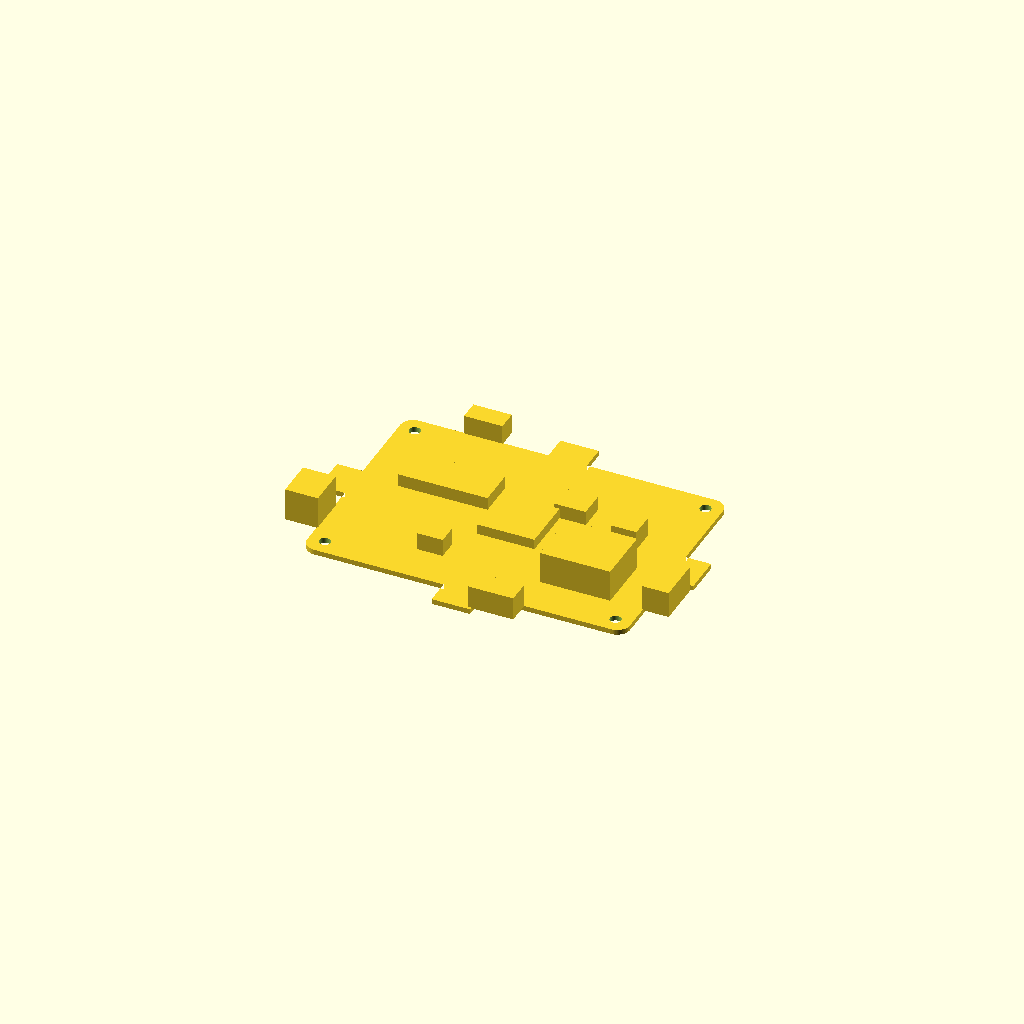
Cell 1: the model at its default parameters.
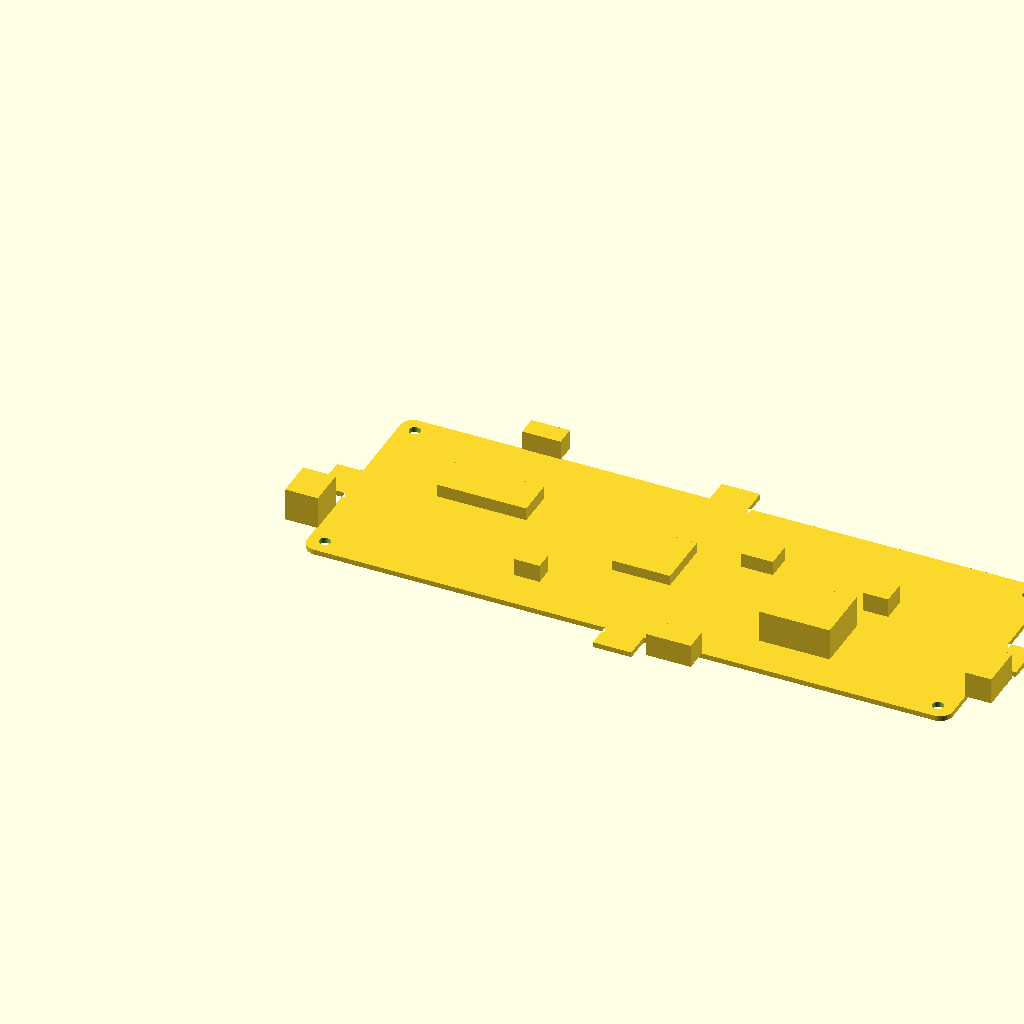
Cell 2 — pcb_length set to 201.5, the other parameters unchanged.
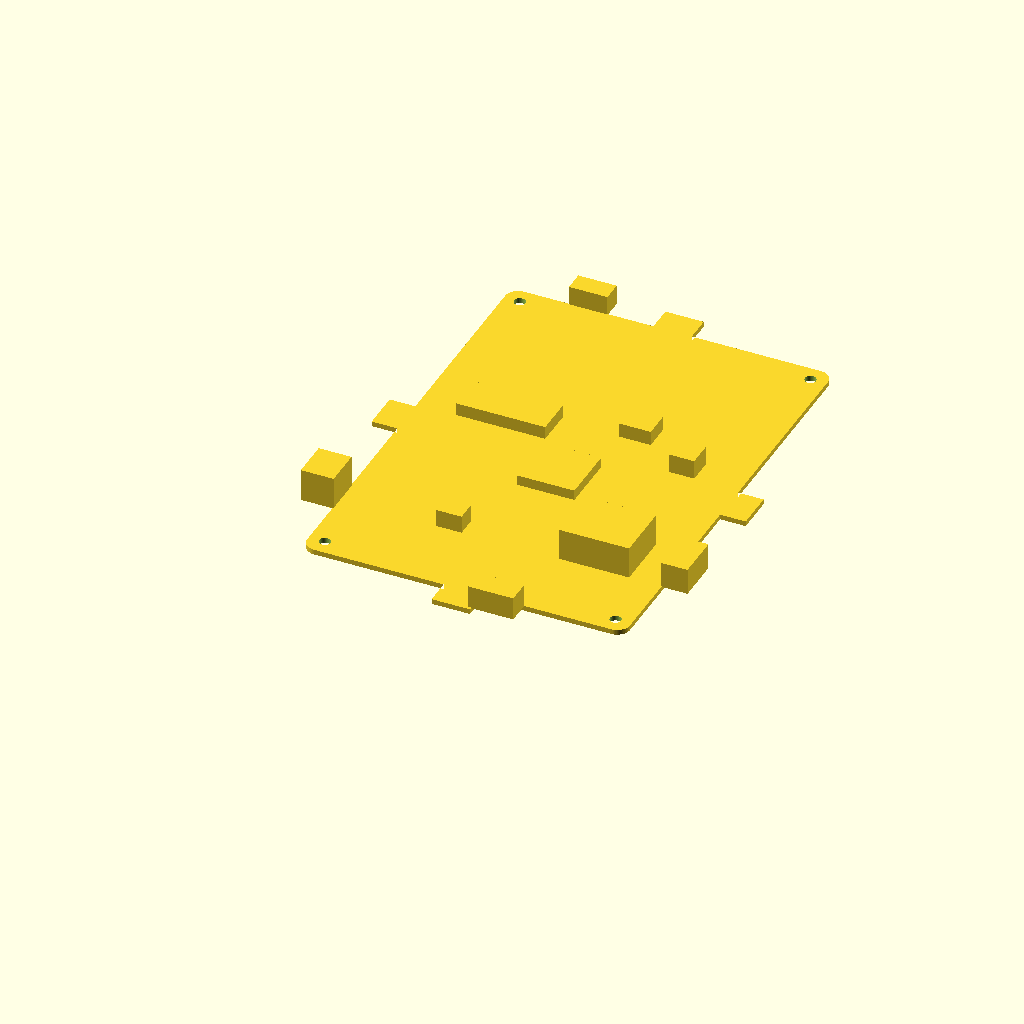
Cell 3: the same model with pcb_width = 140.5.
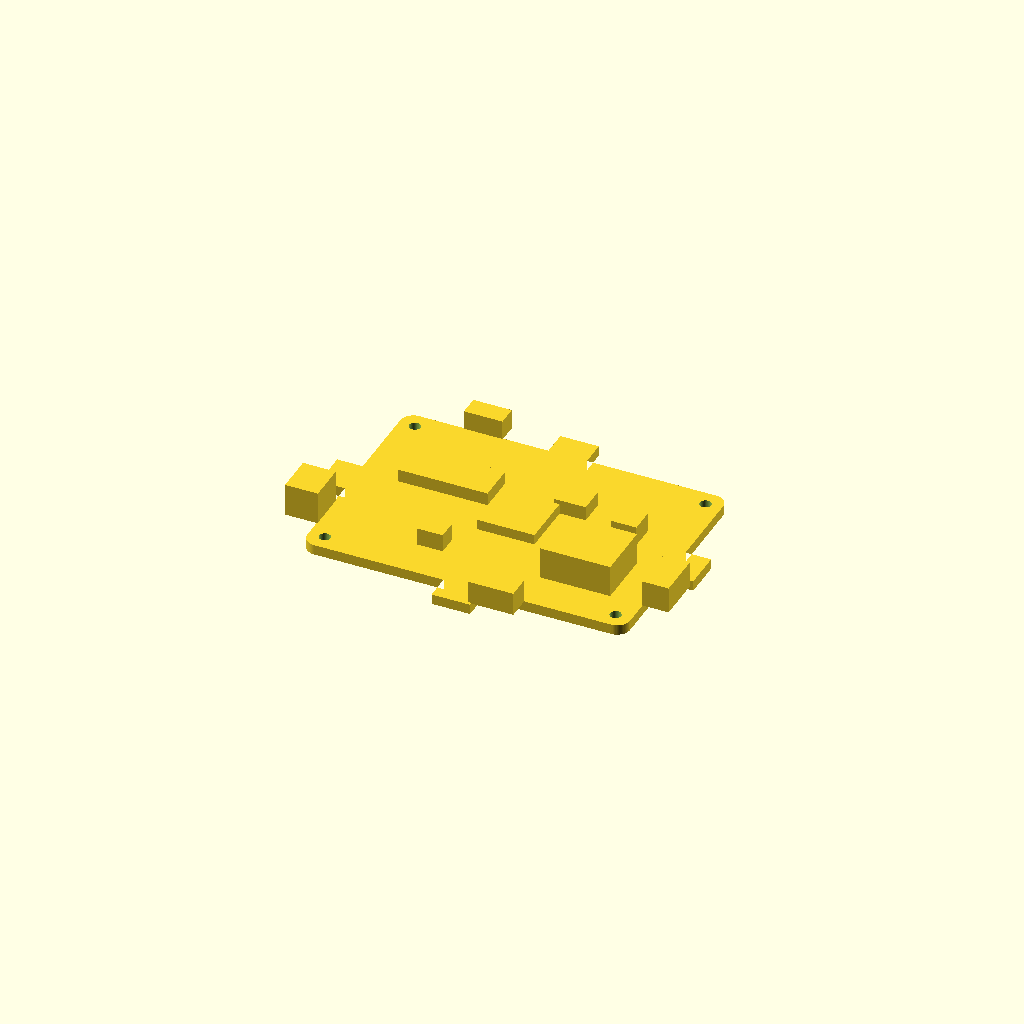
Cell 4 — pcb_thickness set to 3.2, the other parameters unchanged.
One fixed orthographic camera (rotation 55°, 0°, 25°; colour scheme Cornfield) for every cell.
The OpenSCAD source (results/nopscadlib/ablations/no_json_ir/scad/pcb__BTT_SKR_MINI_E3_V2_0.scad):
$fn = 64;

// Target dimensions (mm)
pcb_length    = 100.75;
pcb_width     = 70.25;
pcb_thickness = 1.6;

// Board details
corner_radius           = 4;
mounting_hole_diameter  = 3.5;
mounting_hole_offset_x  = 5.0;
mounting_hole_offset_y  = 5.0;

// Small overlap to guarantee one connected solid
overlap = 0.25;

// Tab/ear geometry to match reference silhouette (protrusions on edges)
tab_w = 12;   // width along edge
tab_d = 8;    // protrusion depth outward from board edge

// ---------- Helpers ----------
module rounded_rect_2d(L, W, R) {
    hull() {
        translate([ R,     R]) circle(r=R);
        translate([L - R,  R]) circle(r=R);
        translate([ R, W - R]) circle(r=R);
        translate([L - R, W - R]) circle(r=R);
    }
}

module pcb_outline_2d() {
    // Base rounded rectangle + 4 edge tabs (top, bottom, left, right)
    union() {
        rounded_rect_2d(pcb_length, pcb_width, corner_radius);

        // Top tab (centered)
        translate([pcb_length/2 - tab_w/2, pcb_width - overlap])
            square([tab_w, tab_d + overlap], center=false);

        // Bottom tab (centered)
        translate([pcb_length/2 - tab_w/2, -tab_d])
            square([tab_w, tab_d + overlap], center=false);

        // Left tab (centered)
        translate([-tab_d, pcb_width/2 - tab_w/2])
            square([tab_d + overlap, tab_w], center=false);

        // Right tab (centered)
        translate([pcb_length - overlap, pcb_width/2 - tab_w/2])
            square([tab_d + overlap, tab_w], center=false);
    }
}

module pcb_body() {
    // PCB with mounting holes
    difference() {
        linear_extrude(height=pcb_thickness)
            pcb_outline_2d();

        for (x = [mounting_hole_offset_x, pcb_length - mounting_hole_offset_x])
            for (y = [mounting_hole_offset_y, pcb_width - mounting_hole_offset_y])
                translate([x, y, pcb_thickness/2])
                    cylinder(h=pcb_thickness + 2, d=mounting_hole_diameter, center=true);
    }
}

// Generic component that is guaranteed to touch the PCB top surface
module component_box(pos=[0,0], size=[10,10,5]) {
    translate([pos[0], pos[1], pcb_thickness - overlap])
        cube([size[0], size[1], size[2] + overlap], center=false);
}

// Edge connector that protrudes beyond the PCB outline but remains connected
module edge_connector(side="right", along=10, body=[14, 10, 9], protrude=6) {
    // body = [size_x, size_y, height] (only size_y used for left/right; size_x used for top/bottom)
    if (side == "right") {
        translate([pcb_length - overlap, along, pcb_thickness - overlap])
            cube([protrude + overlap, body[1], body[2] + overlap], center=false);
    } else if (side == "left") {
        translate([-protrude, along, pcb_thickness - overlap])
            cube([protrude + overlap, body[1], body[2] + overlap], center=false);
    } else if (side == "top") {
        translate([along, pcb_width - overlap, pcb_thickness - overlap])
            cube([body[0], protrude + overlap, body[2] + overlap], center=false);
    } else if (side == "bottom") {
        translate([along, -protrude, pcb_thickness - overlap])
            cube([body[0], protrude + overlap, body[2] + overlap], center=false);
    }
}

// ---------- Assembly (ONE connected solid) ----------
module mainboard_assembly() {
    union() {
        // PCB (100.75 x 70.25 x 1.6) with tabs and mounting holes
        pcb_body();

        // Major IC / MCU
        component_box(
            pos=[pcb_length*0.42, pcb_width*0.38],
            size=[18, 18, 3.2]
        );

        // Stepper driver area (blocky representation)
        component_box(
            pos=[pcb_length*0.12, pcb_width*0.55],
            size=[28, 12, 4.0]
        );

        // Power section / heatsink block
        component_box(
            pos=[pcb_length*0.68, pcb_width*0.18],
            size=[22, 18, 10.0]
        );

        // USB / comms connector on right edge (connected)
        edge_connector(
            side="right",
            along=pcb_width*0.18,
            body=[0, 14, 8],
            protrude=8
        );

        // Power input connector on left edge (connected)
        edge_connector(
            side="left",
            along=pcb_width*0.15,
            body=[0, 12, 10],
            protrude=10
        );

        // Endstop / IO header on top edge (connected)
        edge_connector(
            side="top",
            along=pcb_length*0.18,
            body=[12, 0, 6],
            protrude=6
        );

        // Motor header block on bottom edge (connected)
        edge_connector(
            side="bottom",
            along=pcb_length*0.55,
            body=[14, 0, 7],
            protrude=7
        );

        // A few small capacitors/regulators (simple blocks)
        component_box(
            pos=[pcb_length*0.30, pcb_width*0.18],
            size=[8, 6, 5.5]
        );
        component_box(
            pos=[pcb_length*0.58, pcb_width*0.62],
            size=[10, 8, 4.5]
        );
        component_box(
            pos=[pcb_length*0.78, pcb_width*0.55],
            size=[8, 8, 6.0]
        );
    }
}

mainboard_assembly();
Parameter table extracted from the source (name, type, default, range or options):
pcb_length: number, default 100.75
pcb_width: number, default 70.25
pcb_thickness: number, default 1.6
corner_radius: number, default 4
mounting_hole_diameter: number, default 3.5
mounting_hole_offset_x: number, default 5
mounting_hole_offset_y: number, default 5
overlap: number, default 0.25
tab_w: number, default 12
tab_d: number, default 8
